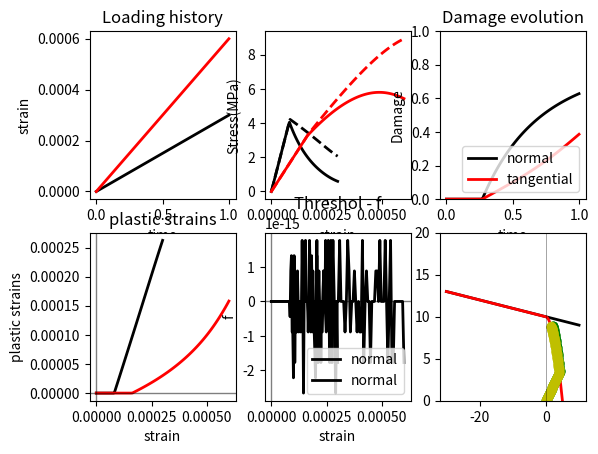

Here is the Python script that generated this plot:
'''
Created on 14.11.2016

@author: abaktheer

two dimensional SLIDE (with Desmorat short-cut return mapping)
'''


import matplotlib.pyplot as plt
import numpy as np
from scipy.optimize import  root



def get_response(eps_N_arr, eps_T_arr, sig_0, sig_t, E_T, E_N, m, S_N, S_T, c_N, c_T, K_T, gamma_T):

    # arrays to store the values
    sig_N_arr= np.zeros_like(eps_N_arr)
    sig_T_arr= np.zeros_like(eps_T_arr)
    sig_N_trial_arr = np.zeros_like(eps_N_arr)
    sig_T_trial_arr = np.zeros_like(eps_T_arr)
    eps_N_p_arr = np.zeros_like(eps_N_arr)
    eps_T_p_arr = np.zeros_like(eps_T_arr)
    omega_N_arr = np.zeros_like(eps_N_arr)
    omega_T_arr = np.zeros_like(eps_T_arr)
    z_T_arr = np.zeros_like(eps_T_arr)
    alpha_T_arr = np.zeros_like(eps_T_arr)
    f_arr = np.zeros_like(eps_T_arr)

    # state variables
    eps_N_p_i = 0.0
    omega_N_i = 0.0
    eps_T_p_i = 0.0
    omega_T_i = 0.0
    z_T_i = 0.0 
    alpha_T_i = 0.0
    
    delta_lamda = 0.0
    
    for i in range(1, len(eps_N_arr)):
        
        eps_N_i = eps_N_arr[i]
        eps_T_i = eps_T_arr[i]
        
        sig_N_i_eff_trial = E_N * (eps_N_i - eps_N_p_i)
        sig_T_i_eff_trial  = E_T* (eps_T_i - eps_T_p_i)
        
        
        f_trial = np.fabs(sig_T_i_eff_trial - gamma_T * alpha_T_i)  -\
         (sig_0  + K_T * z_T_i - m * sig_N_i_eff_trial) * (1.0 - np.heaviside((sig_N_i_eff_trial), 1) * ((sig_N_i_eff_trial)**2 / (sig_t)**2 ))
         
        if f_trial > 1e-8: 
            
            def f(vars):
                
                delta_lamda ,   sig_N_eff  , sig_T_eff = vars
                
                N =  (m  + np.heaviside((sig_N_eff), 1) * ((-m * sig_N_eff **2)/ (sig_t)**2    +\
                                                                       (sig_0  + K_T * (z_T_i + delta_lamda) - m * sig_N_eff) * (2 * sig_N_eff / (sig_t)**2 ) )) 
            
                f1 = sig_0 + K_T * (z_T_i + delta_lamda) - m * sig_N_eff
                
                ft =  1.0 - np.heaviside(sig_N_eff, 1) * (sig_N_eff**2 / (sig_t)**2)
                
                #f_lamda  = np.fabs(sig_T_i_eff_trial - gamma_T * alpha_T_i) - delta_lamda * ( E_T/(1. - omega_T_i) + gamma_T)  - f1 * ft
                f_lamda  = np.fabs( sig_T_eff - gamma_T * (alpha_T_i + delta_lamda) ) - f1 * ft
                
                f_N = sig_N_eff - sig_N_i_eff_trial +  delta_lamda * E_N * N /(1. - omega_N_i)
                f_T = sig_T_eff - sig_T_i_eff_trial +  delta_lamda * E_T * np. sign(sig_T_i_eff_trial - gamma_T * alpha_T_i)  /(1. - omega_T_i)
                
                return [f_lamda, f_N, f_T]
            
            x0 = np.array([0, 0, 0])
            
            sol   =  root(f, x0 = x0,  method='lm')
            delta_lamda,  sig_N_eff,  sig_T_eff = sol.x
            
            eps_N_p_i +=  delta_lamda* (m  - np.heaviside((sig_N_eff), 1) * ((m * sig_N_eff **2)/ (sig_t)**2 - (sig_0  - m * sig_N_eff) * (2 * sig_N_eff / (sig_t)**2 ) ))
            eps_T_p_i += delta_lamda * np.sign(sig_T_i_eff_trial - gamma_T * alpha_T_i) / (1.0 - omega_T_i)
            
            z_T_i += delta_lamda
            alpha_T_i += delta_lamda * np.sign(sig_T_i_eff_trial - gamma_T * alpha_T_i)
            
            Y_N = 0.5 * E_N * (eps_N_i - eps_N_p_i)**2.0
            Y_T = 0.5 * E_T * (eps_T_i - eps_T_p_i)**2.0
            
            omega_N_i +=  delta_lamda*(1 - omega_N_i)**c_N * (Y_N / S_N + b * Y_T /S_T) * np.heaviside(eps_N_i, 1)
            omega_T_i +=  delta_lamda*(1 - omega_T_i)**c_T * (Y_T / S_T + b * Y_N /S_N)
            
            sig_N_i = (1.0 - omega_N_i) *   sig_N_eff
            
            sig_T_i = (1.0 - omega_T_i) *  sig_T_eff 
            
            f = np.fabs(sig_T_i /(1 - omega_T_i)  - gamma_T * alpha_T_i)  -\
            (sig_0  + K_T * z_T_i - m * sig_N_i /(1 - omega_N_i)) * (1.0 - np.heaviside(( sig_N_i /(1 - omega_N_i)), 1) * (( sig_N_i /(1 - omega_N_i))**2 / (sig_t)**2 ))   
                       
            
        else: 
                
            sig_N_i = (1 - omega_N_i) * sig_N_i_eff_trial 
            
            sig_T_i = (1 - omega_T_i) * sig_T_i_eff_trial 
        
            f  = 0

        sig_N_trial_arr[i] = sig_N_i_eff_trial 
        sig_T_trial_arr[i] = sig_T_i_eff_trial
        sig_N_arr[i] = sig_N_i 
        sig_T_arr[i] = sig_T_i 
        eps_T_p_arr[i] = eps_T_p_i
        eps_N_p_arr[i] = eps_N_p_i
        omega_N_arr[i] = omega_N_i
        omega_T_arr[i] = omega_T_i
        z_T_arr[i] = z_T_i
        alpha_T_arr[i] = alpha_T_i
        f_arr[i] = f
        
    return  sig_N_trial_arr, sig_T_trial_arr, sig_N_arr, sig_T_arr, eps_T_p_arr, eps_N_p_arr, omega_N_arr, omega_T_arr, z_T_arr, alpha_T_arr, f_arr 


if __name__ == '__main__':
    
    inc = 100

    s_history = np.array([0, 0.0003])
    eps_N_arr = np.hstack([np.linspace(s_history[i], s_history[i + 1], inc)
                         for i in range(len(s_history) - 1)])
    
    t_N_arr= t_arr = np.linspace(0, 1, len(eps_N_arr))
    
    

    s_history = np.array([0, 0.0006])
    eps_T_arr = np.hstack([np.linspace(s_history[i], s_history[i + 1], inc)
                         for i in range(len(s_history) - 1)])
    
    t_T_arr= t_arr = np.linspace(0, 1, len(eps_T_arr))


    
    sig_0=10.0
    E_N=50000.
    E_T=20000.
    sig_t = 5.0
    S_N = 0.00000001
    S_T = 0.0000005
    c_N = 1.2
    c_T = 1.2
    K_T = 0
    gamma_T = 0

    m=0.1
    b=0.2


    sig_N_trial_arr, sig_T_trial_arr, sig_N_arr, sig_T_arr, eps_T_p_arr, eps_N_p_arr, omega_N_arr, omega_T_arr, z_T_arr, alpha_T_arr, f_arr = get_response(
        eps_N_arr, eps_T_arr, sig_0, sig_t, E_T, E_N, m, S_N, S_T, c_N, c_T, K_T, gamma_T)
    
    
    
    
    
    
    #  loading history
    ax1 = plt.subplot(231)
    ax1.plot(t_N_arr, eps_N_arr, 'k', linewidth=2,
             label='normal')
    ax1.plot(t_T_arr, eps_T_arr, 'r', linewidth=2,
             label='tangential')
    plt.xlabel('time')
    plt.ylabel('strain')
    plt.title('Loading history')

    
    #  stress-strain
    ax1 = plt.subplot(232)
    ax1.plot(eps_N_arr, sig_N_arr, 'k', linewidth=2,
             label='normal')
    ax1.plot(eps_N_arr, sig_N_trial_arr, '--k', linewidth=2,
             label='normal')
    ax1.plot(eps_T_arr, sig_T_arr, 'r', linewidth=2,
             label='tangential')
    ax1.plot(eps_T_arr, sig_T_trial_arr, '--r', linewidth=2,
             label='tangential')

    plt.xlabel('strain')
    plt.ylabel('Stress(MPa)')

    
    # damage
    ax2 = plt.subplot(233)
    ax2.plot(t_N_arr, omega_N_arr, 'k', linewidth=2,
             label='normal')
    ax2.plot(t_T_arr, omega_T_arr, 'r', linewidth=2,
             label='tangential')

    plt.title('Damage evolution')
    plt.ylim(0, 1)
    plt.xlabel('time')
    plt.ylabel('Damage')
    plt.legend(loc=4)
    
    
    
    # plastic strains
    ax2 = plt.subplot(234)

    ax2.plot(eps_N_arr, eps_N_p_arr, 'k', linewidth=2,
             label='normal')
    ax2.plot(eps_T_arr, eps_T_p_arr, 'r', linewidth=2,
             label='tangential')

    ax2.axhline(y=0, color='k', linewidth=1, alpha=0.5)
    ax2.axvline(x=0, color='k', linewidth=1, alpha=0.5)
    plt.title('plastic strains')
    plt.xlabel('strain')
    plt.ylabel('plastic strains')


    # threshold
    ax2 = plt.subplot(235)
    ax2.plot(eps_N_arr, f_arr, 'k', linewidth=2,
             label='normal')
    ax2.plot(eps_T_arr, f_arr, 'k', linewidth=2,
             label='normal')

    ax2.axhline(y=0, color='k', linewidth=1, alpha=0.5)
    ax2.axvline(x=0, color='k', linewidth=1, alpha=0.5)
    #plt.ylim(0, 0.1)
    plt.title('Threshol - f')
    plt.xlabel('strain')
    plt.ylabel('f')
    plt.legend(loc=4)
    
    
    
    
    
    
    '''
    # plot the return mapping
    '''

    sig_N = np.linspace(-30 , 0.1* sig_0 / m, 1000) 
     
    f_1 = (sig_0 - m * sig_N) 
     
    f_t = (1.0 - np.heaviside((sig_N), 1) * ((sig_N)**2 / (sig_t)**2  ))
     
    f = f_1 * f_t 
     
 
      
    sig_N_arr = sig_N_arr/(1 -omega_N_arr)
    sig_T_arr = sig_T_arr/(1 -omega_T_arr)  
     
    plt.subplot(236) 
    plt.plot(sig_N , f_1, 'k', linewidth=2.0, alpha=1.0)
    plt.plot(sig_N , f, 'r', linewidth=2.0, alpha=1.0)
     
     
    plt.plot(sig_N_trial_arr[:], np.abs(sig_T_trial_arr)[:], 'go', alpha=1.0)
    plt.plot(sig_N_arr[:], np.abs(sig_T_arr)[:], 'yo', linewidth=2.0, alpha=1.0)

     
    for i in np.arange(0, inc):
         
        plt.arrow(sig_N_trial_arr[i], np.abs(sig_T_trial_arr)[i] ,
                sig_N_arr[i] -  sig_N_trial_arr[i], 
                np.abs(sig_T_arr)[i]- np.abs(sig_T_trial_arr)[i], 
                head_width=0.0005,head_length=0.001,color = 'r')
     
    plt.ylim([0,20])

     
    plt.axhline(y=0, color='k', linewidth=0.5, alpha=0.5)
    plt.axvline(x=0, color='k', linewidth=0.5, alpha=0.5)


    plt.show()

